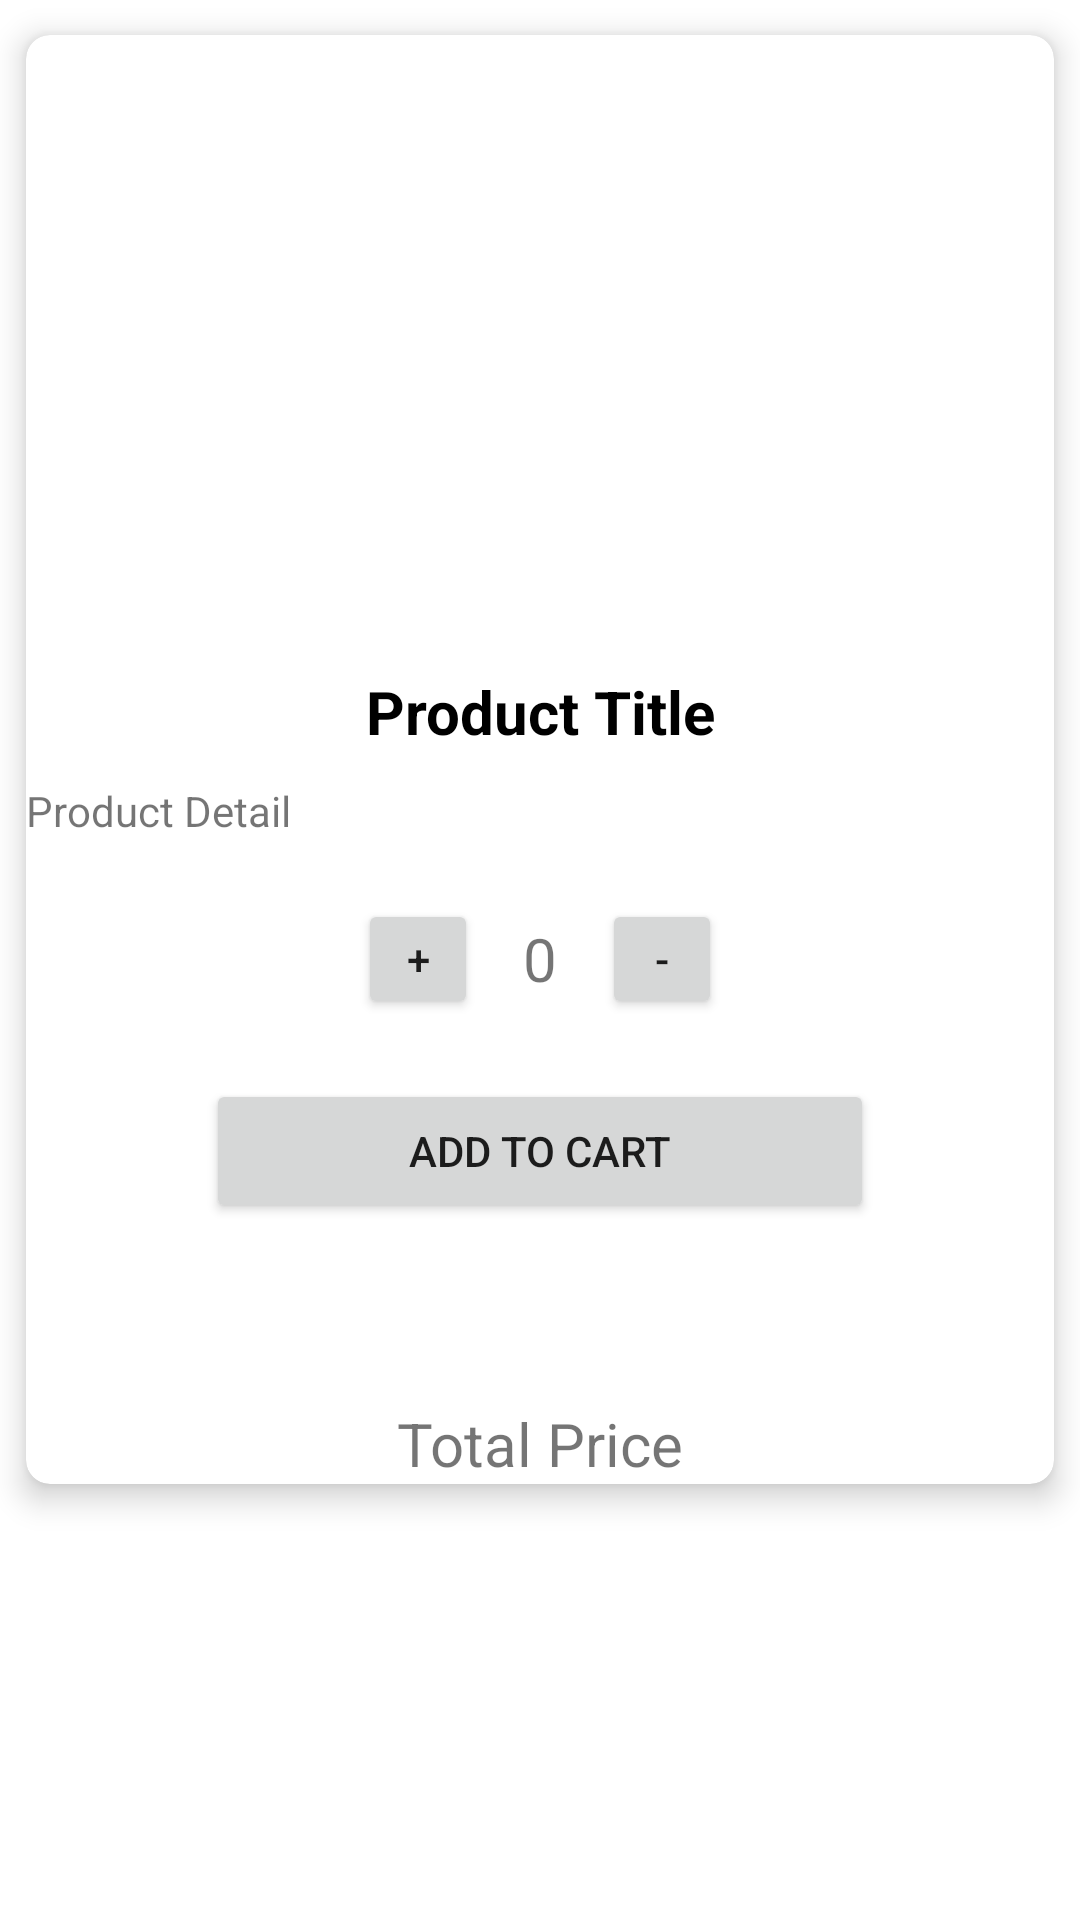

Android layout source for this screen:
<!-- AndroidManifest.xml: application theme Theme.ShopCart -->
<!-- res/layout/fragment_product_detail.xml -->
<?xml version="1.0" encoding="utf-8"?>
<RelativeLayout xmlns:android="http://schemas.android.com/apk/res/android"
    xmlns:tools="http://schemas.android.com/tools"
    android:layout_width="match_parent"
    android:layout_height="match_parent"
    xmlns:app="http://schemas.android.com/apk/res-auto"
    tools:context=".ProductsDetailFragment">


    <androidx.cardview.widget.CardView
        android:layout_width="match_parent"
        android:layout_height="wrap_content"
        app:cardUseCompatPadding="true"
        app:cardCornerRadius="8dp"
        android:padding="10dp"
        app:cardElevation="6dp">

        <LinearLayout
            android:layout_width="match_parent"
            android:layout_height="match_parent"
            android:orientation="vertical">


            <ImageView
                android:layout_width="match_parent"
                android:layout_height="200dp"
                android:id="@+id/productdetailimage"
                android:src="@drawable/ic_launcher_background"/>


            <TextView
                android:layout_width="match_parent"
                android:layout_height="wrap_content"
                android:layout_marginTop="12dp"
                android:layout_marginBottom="10dp"
                android:text="Product Title"
                android:gravity="center_horizontal"
                android:textSize="20sp"
                android:textStyle="bold"
                android:id="@+id/productdetailtitle"
                android:textColor="@color/black"/>


            <TextView
                android:layout_width="match_parent"
                android:layout_height="wrap_content"
                android:text="Product Detail"
                android:id="@+id/productdetaildetail"/>


            <LinearLayout
                android:layout_width="match_parent"
                android:layout_height="wrap_content"
                android:gravity="center"
                android:layout_marginTop="20dp"
                android:orientation="horizontal">


                <Button
                    android:layout_width="40dp"
                    android:layout_height="40dp"
                    android:text="+"
                    android:id="@+id/addquantity"/>



                <TextView
                    android:layout_width="wrap_content"
                    android:layout_height="wrap_content"
                    android:text="0"
                    android:textSize="20sp"
                    android:id="@+id/quantitycounterproductdetail"
                    android:layout_marginRight="15dp"
                    android:layout_marginLeft="15dp"/>



                <Button
                    android:layout_width="40dp"
                    android:layout_height="40dp"
                    android:text="-"
                    android:id="@+id/subquantity"/>



            </LinearLayout>



            <Button
                android:layout_width="match_parent"
                android:layout_height="wrap_content"
                android:layout_marginBottom="60dp"
                android:layout_marginRight="60dp"
                android:layout_marginLeft="60dp"
                android:layout_marginTop="20dp"
                android:text="Add to Cart"
                android:id="@+id/buttonaddtocart"/>

            <TextView
                android:layout_width="match_parent"
                android:layout_height="wrap_content"
                android:text="Total Price"
                android:gravity="center"
                android:textSize="20sp"
                android:id="@+id/totalPriceproductdetail"/>









        </LinearLayout>



    </androidx.cardview.widget.CardView>






</RelativeLayout>
<!-- resources referenced by this layout -->
<resources>
  <style name="Theme.ShopCart" parent="Theme.MaterialComponents.DayNight.DarkActionBar">
          
          <item name="colorPrimary">@color/purple_500</item>
          <item name="colorPrimaryVariant">@color/purple_700</item>
          <item name="colorOnPrimary">@color/white</item>
          
          <item name="colorSecondary">@color/teal_200</item>
          <item name="colorSecondaryVariant">@color/teal_700</item>
          <item name="colorOnSecondary">@color/black</item>
          
          <item name="android:statusBarColor" tools:targetApi="l">?attr/colorPrimaryVariant</item>
          
      </style>
  <!-- not gathered from this repository: default colours our renderer supplied (Android Studio template values) -->
  <color name="purple_500">#FF6200EE</color>
  <color name="purple_700">#FF3700B3</color>
  <color name="teal_200">#FF03DAC5</color>
  <color name="teal_700">#FF018786</color>
  <color name="black">#FF000000</color>
  <color name="white">#FFFFFFFF</color>
</resources>
